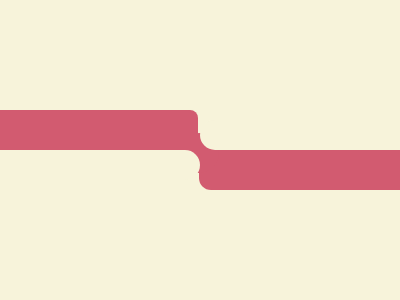

Recreate this image using only HTML and CSS.

<div class="s one"></div>
<div class="s two"></div>
<style>
    body {
        /*     background: #D25B70; */
        background: #F7F3DA;
    }

    .one {
        width: 220px;
        height: 40px;
        background: #D25B70;
        transform: translateX(191px) translateY(142px);
        border-radius: 0 12px 0;
    }

    .one::before {
        content: "";
        display: block;
        width: 40px;
        height: 40px;
        background: #D25B70;
        border-radius: 50%;
        transform: translateX(-20px) translateY(-17px);
    }

    .one::after {
        content: "";
        display: block;
        width: 220px;
        height: 30px;
        background: blue;
        background: #F7F3DA;
        transform: translateX(-219px) translateY(-40px);
        border-radius: 27px;
    }

    .two {
        width: 230px;
        height: 40px;
        background: #D25B70;
        transform: translateX(-40px) translateY(62px);
        border-radius: 0 8px;
    }

    .two::after {
        content: "";
        display: block;
        width: 220px;
        height: 30px;
        background: blue;
        background: #F7F3DA;
        transform: translateX(232px) translateY(10px);
        border-radius: 30px;
    }
</style>

<!-- OBJECTIVE -->
<!-- Write HTML/CSS in this editor and replicate the given target image in the least code possible. What you write here, renders as it is -->

<!-- SCORING -->
<!-- The score is calculated based on the number of characters you use (this comment included :P) and how close you replicate the image. Read the FAQS (https://cssbattle.dev/faqs) for more info. -->

<!-- IMPORTANT: remove the comments before submitting -->
